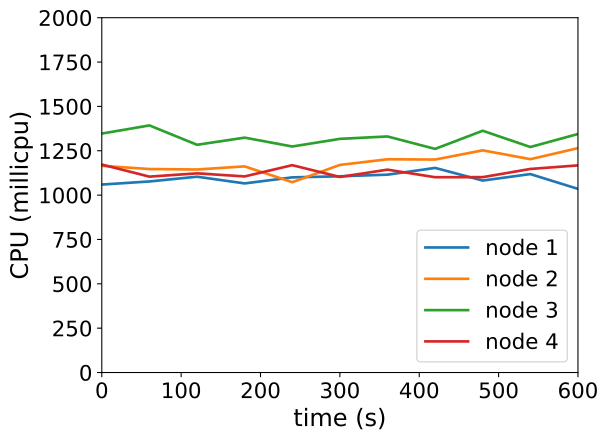

Values plotted in this chart, from the file beside it:
timestamp, ppgcc-m02_pod_amount, ppgcc-m02_memory, ppgcc-m02_cpu, ppgcc-m03_pod_amount, ppgcc-m03_memory, ppgcc-m03_cpu, ppgcc-m04_pod_amount, ppgcc-m04_memory, ppgcc-m04_cpu, ppgcc-m05_pod_amount, ppgcc-m05_memory, ppgcc-m05_cpu
0, 5, 1144756, 1059544205, 5, 1110816, 1165176569, 5, 1124548, 1346931446, 5, 1115712, 1172198562
60, 5, 1144756, 1076933235, 5, 1114644, 1146996705, 5, 1125340, 1392827627, 5, 1113732, 1104107739
120, 5, 1148716, 1103792438, 5, 1109496, 1144349888, 5, 1122700, 1283637024, 5, 1115844, 1122674928
180, 5, 1148452, 1065984166, 5, 1114248, 1161893576, 5, 1122700, 1323929718, 5, 1113996, 1105350407
240, 5, 1148320, 1100052466, 5, 1116624, 1072813010, 5, 1127188, 1274015670, 5, 1116504, 1168696613
300, 5, 1145416, 1106055335, 5, 1111872, 1170157887, 5, 1125604, 1317103635, 5, 1115712, 1102415576
360, 5, 1147000, 1115248760, 5, 1112004, 1202039286, 5, 1125604, 1330586287, 5, 1115976, 1143566312
420, 5, 1148452, 1153316641, 5, 1116888, 1200499893, 5, 1124548, 1260514315, 5, 1113996, 1100852179
480, 5, 1147000, 1082083147, 5, 1112268, 1252402294, 5, 1126924, 1362783177, 5, 1113864, 1101251617
540, 5, 1145680, 1118551704, 5, 1117152, 1202511868, 5, 1126792, 1271097259, 5, 1111752, 1147431200
600, 5, 1145152, 1035048169, 5, 1115040, 1264746751, 5, 1125736, 1344471660, 5, 1115052, 1167546508
